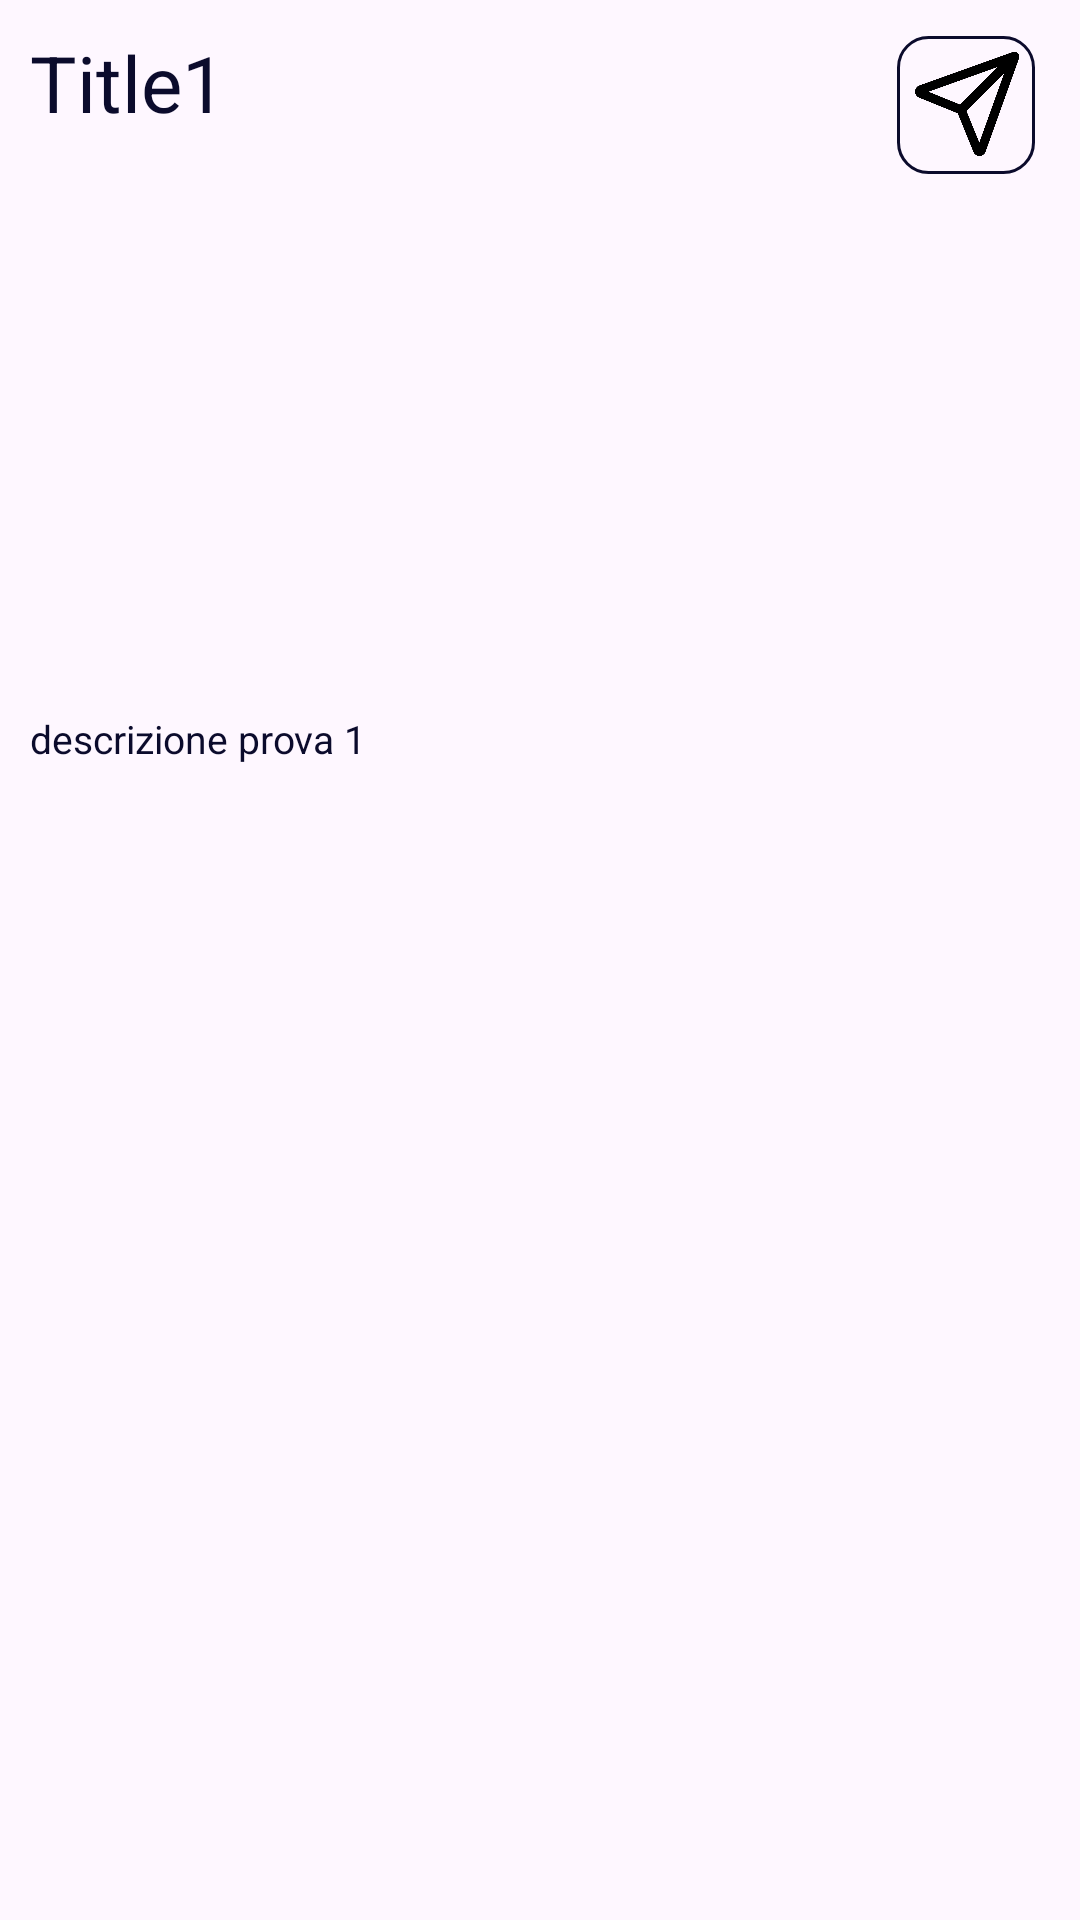

Layout XML and referenced resources for this Android screen:
<!-- AndroidManifest.xml: application theme Theme.Mqitty -->
<!-- res/layout/send_model.xml -->
<?xml version="1.0" encoding="utf-8"?>
<LinearLayout xmlns:android="http://schemas.android.com/apk/res/android"
    android:layout_width="match_parent"
    android:layout_height="70dp"
    android:id="@+id/send_model_root"
    android:orientation="horizontal"
    android:layout_margin="@dimen/padding_4dp">

    <LinearLayout
        android:layout_width="0dp"
        android:layout_weight="1"
        android:layout_height="match_parent"
        android:orientation="vertical">

        <TextView
            style="@style/TEXT"
            android:layout_marginHorizontal="10dp"
            android:layout_marginTop="10dp"
            android:id="@+id/name_send_model"
            android:textSize="26sp"
            android:layout_width="match_parent"
            android:layout_height="wrap_content"
            android:layout_weight="1"
            android:text="Title1" />

        <TextView
            style="@style/TEXT"
            android:id="@+id/description_send_model"
            android:textSize="13sp"
            android:text="descrizione prova 1"
            android:layout_width="match_parent"
            android:layout_height="wrap_content"
            android:layout_weight="2"
            android:layout_marginHorizontal="10dp"
            android:maxLines="1"
            android:ellipsize="end"/>
    </LinearLayout>

    <ImageView
        android:id="@+id/send_msg_btn"
        style="@style/SEND_ICON"
        android:background="@drawable/border_round"
        android:padding="3dp"
        android:layout_width="46dp"
        android:layout_height="46dp"
        android:layout_marginStart="@dimen/padding_2dp"
        android:layout_marginVertical="12dp"
        android:layout_marginEnd="15dp"/>

</LinearLayout>
<!-- resources referenced by this layout -->
<resources>
  <dimen name="padding_2dp">2dp</dimen>
  <dimen name="padding_4dp">4dp</dimen>
  <!-- drawable border_round (drawable) -->
  <?xml version="1.0" encoding="utf-8"?>
  <selector xmlns:android="http://schemas.android.com/apk/res/android">
      <item>
          <shape
              android:shape="rectangle">
              <stroke
                  android:color="?attr/app_color"
                  android:width="1dp"/>
              <corners
                  android:radius="@dimen/border_radius_10dp"/>
          </shape>
      </item>
  </selector>
  <style name="SEND_ICON">
          <item name="android:src">@drawable/send_black</item>
      </style>
  <style name="TEXT">
          <item name="android:textColor">?attr/app_color</item>
      </style>
  <style name="Theme.Mqitty" parent="Base.Theme.Mqitty" />
  <dimen name="border_radius_10dp">10dp</dimen>
  <!-- drawable send_black: png bitmap (drawable, 23698 bytes) -->
  <style name="Base.Theme.Mqitty" parent="Theme.Material3.DayNight.NoActionBar">
  
          <item name="app_color">@color/primary_text_light</item>
          <item name="app_background">@color/background_light</item>
          <item name="app_backgroundColor">@color/third_background_light</item>
          <item name="app_colorBackgroundFloating">@color/elevated_background_light</item>
          <item name="app_hintTextColor">@color/secondary_text_light</item>
  
          <item name="colorPrimary">@color/highlight_light</item>
          <item name="colorOnPrimary">@color/white</item>
  
          <item name="colorSecondary">@color/secondary_highlight</item>
          <item name="colorOnSecondary">@color/secondary_text_light</item>
  
          <item name="app_updateIcon">@drawable/update_black</item>
      </style>
  <color name="primary_text_light">#0B0B2C</color>
  <color name="background_light">#F0F4FF</color>
  <color name="third_background_light">#D1DBFF</color>
  <color name="elevated_background_light">#FFFFFF</color>
  <color name="secondary_text_light">#52577E</color>
  <color name="highlight_light">#3A30E8</color>
  <color name="white">#FFFFFF</color>
  <color name="secondary_highlight">#6B63FF</color>
</resources>
